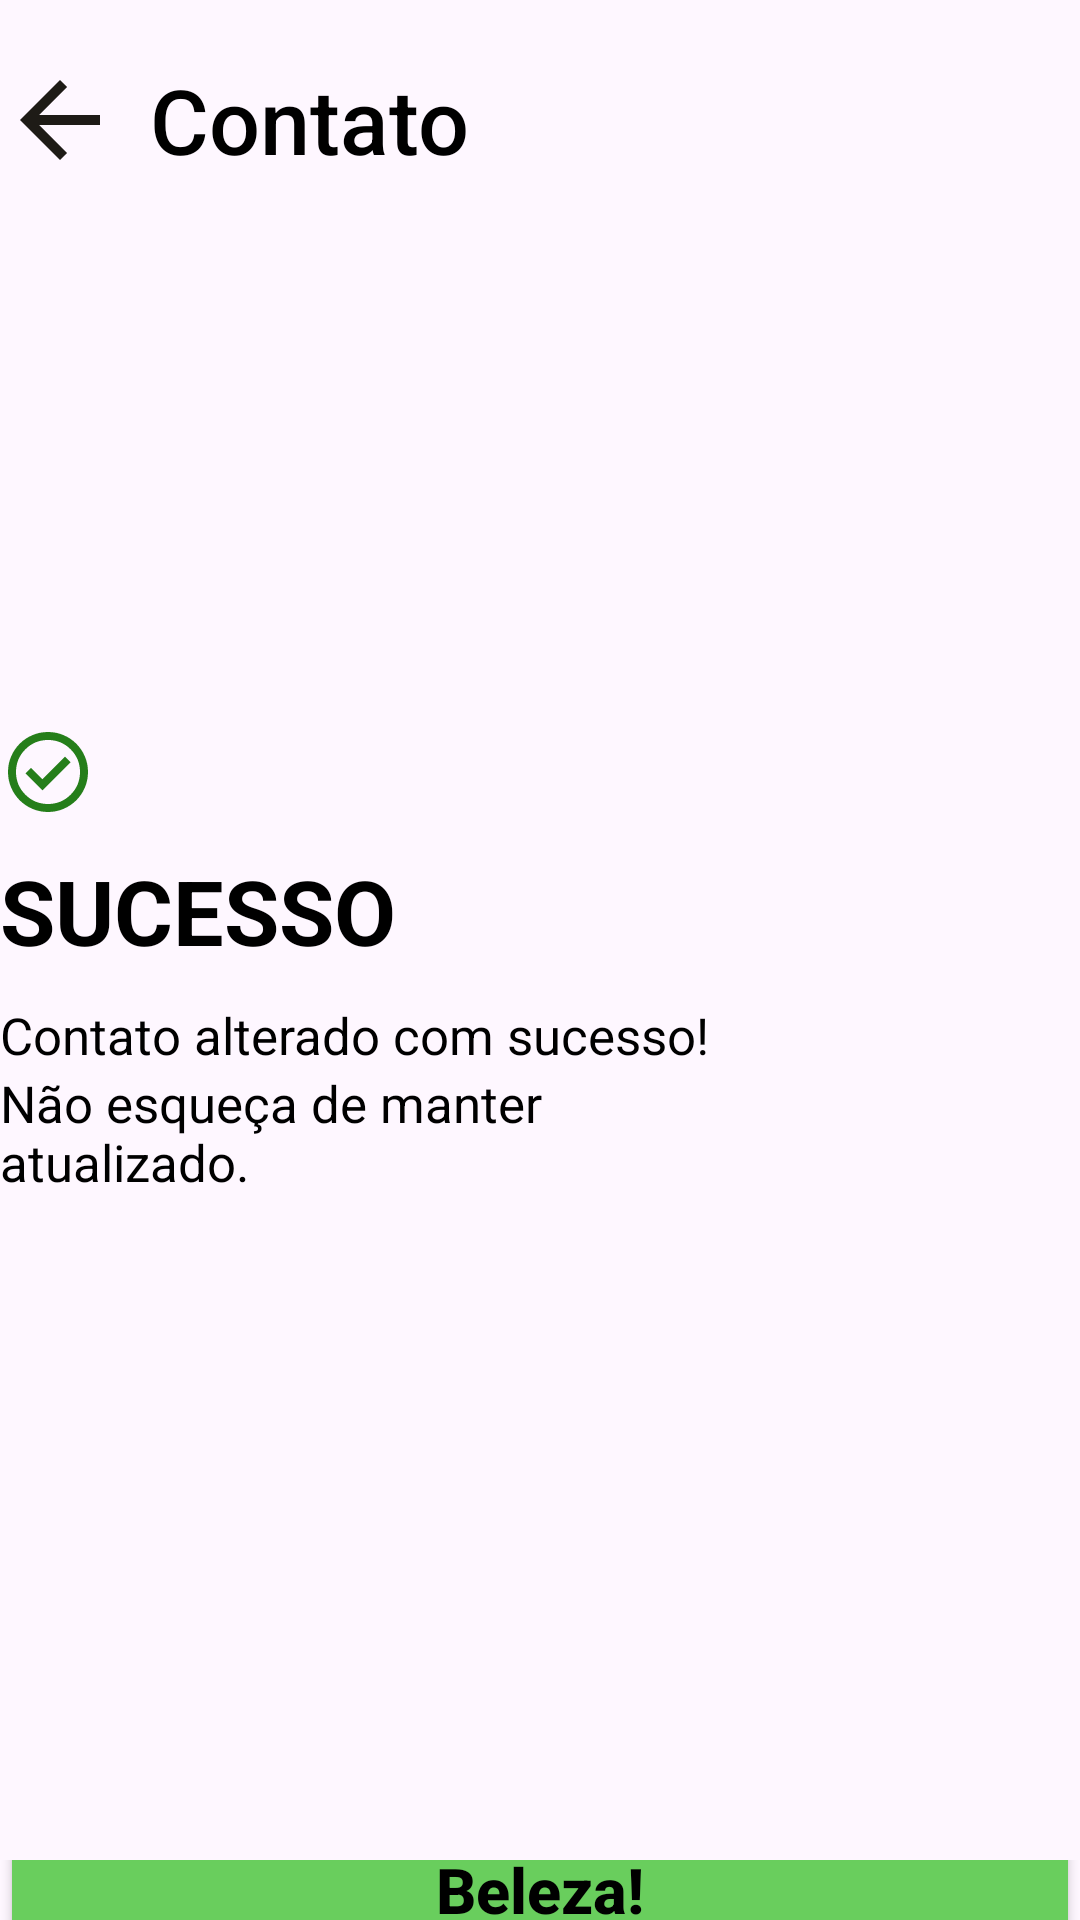

Layout XML and referenced resources for this Android screen:
<!-- AndroidManifest.xml: application theme Theme.Mobileapplication -->
<!-- res/layout/activity_main_contato5.xml -->
<?xml version="1.0" encoding="utf-8"?>
<RelativeLayout xmlns:android="http://schemas.android.com/apk/res/android"
                android:layout_width="match_parent"
                android:gravity="center_horizontal"
                android:layout_height="match_parent">


    <LinearLayout
            android:id="@+id/id_header_cadastro3"
            android:layout_width="385dp"
            android:orientation="horizontal"
            android:layout_height="80dp">

        
        <RelativeLayout
                android:layout_width="match_parent"
                android:layout_height="match_parent">

            <ImageView
                    android:layout_width="40dp"
                    android:src="@drawable/seta_preta_voltar"
                    android:id="@+id/id_seta_left2_cadastro3"
                    android:layout_height="match_parent">
            </ImageView>

            <TextView
                    android:layout_width="match_parent"
                    android:layout_toEndOf="@id/id_seta_left2_cadastro3"
                    android:text="Contato"
                    android:textSize="30dp"
                    android:textColor="@color/black"
                    android:textFontWeight="500"
                    android:layout_marginLeft="10dp"
                    android:fontFamily="sans-serif"
                    android:gravity="center_vertical"
                    android:layout_height="match_parent" android:layout_marginStart="10dp">
            </TextView>

        </RelativeLayout>
        
    </LinearLayout>


    <LinearLayout
            android:id="@+id/id_teste_cadastro3"
            android:layout_below="@id/id_header_cadastro3"
            android:layout_width="385dp"
            android:gravity="center"
            android:orientation="vertical"
            android:layout_height="480dp">

        <RelativeLayout
                android:gravity="center"
                android:layout_width="match_parent"
                android:id="@+id/id_div_central"
                android:layout_height="250dp">

            <ImageView
                    android:layout_width="wrap_content"
                    android:id="@+id/id_circle_sucess"
                    android:src="@drawable/check_circle"
                    android:layout_height="wrap_content">

            </ImageView>











            <TextView
                    android:layout_width="match_parent"
                    android:id="@+id/id_txt_sucesso"
                    android:layout_below="@id/id_circle_sucess"
                    android:layout_marginTop="10dp"
                    android:textColor="@color/black"
                    android:textStyle="bold"
                    android:textSize="30dp"
                    android:text="SUCESSO"
                    android:layout_height="wrap_content">
            </TextView>
            
            <TextView
                    android:layout_width="240dp"
                    android:textColor="@color/black"
                    android:textSize="17dp"
                    android:id="@+id/id_text1_contato5"
                    android:layout_marginTop="10dp"
                    android:layout_below="@+id/id_txt_sucesso"
                    android:text="Contato alterado com sucesso!"
                    android:layout_height="wrap_content">

            </TextView>


            <TextView
                    android:layout_width="200dp"
                    android:id="@+id/id_text2_contato5"
                    android:textColor="@color/black"
                    android:textSize="17dp"
                    android:layout_below="@+id/id_text1_contato5"
                    android:text="Não esqueça de manter atualizado."
                    android:layout_height="wrap_content">

            </TextView>










































        </RelativeLayout>
    </LinearLayout>

    <LinearLayout
            android:layout_width="385dp"
            android:id="@+id/id_div_button"
            android:gravity="center_horizontal|center_vertical"

            android:orientation="horizontal"
            android:layout_below="@+id/id_teste_cadastro3"
            android:layout_marginTop="60dp"
            android:layout_height="100dp">

        <Button
                android:backgroundTint="@color/cor_botao_sucesso"
                android:layout_width="match_parent"
                android:hint="Beleza!"
                android:textSize="21dp"
                android:textStyle="bold"
                android:textColorHint="@color/black"
                android:gravity="center_vertical|center_horizontal"
                android:layout_height="60dp">

        </Button>

    </LinearLayout>



</RelativeLayout>
<!-- resources referenced by this layout -->
<resources>
  <color name="black">#FF000000</color>
  <color name="cor_botao_sucesso">#69CE5D</color>
  <!-- drawable check_circle (drawable-mdpi) -->
  <vector xmlns:android="http://schemas.android.com/apk/res/android"
      android:width="32dp"
      android:height="32dp"
      android:viewportWidth="32"
      android:viewportHeight="32">
    <group>
      <clip-path
          android:pathData="M0,0h32v32h-32z"/>
      <path
          android:pathData="M14.135,22.133L23.535,12.733L21.668,10.867L14.135,18.4L10.335,14.6L8.468,16.467L14.135,22.133ZM16.001,29.333C14.157,29.333 12.424,28.983 10.801,28.283C9.179,27.583 7.768,26.633 6.568,25.433C5.368,24.233 4.418,22.822 3.719,21.2C3.018,19.578 2.668,17.844 2.668,16C2.668,14.156 3.018,12.422 3.719,10.8C4.418,9.178 5.368,7.767 6.568,6.567C7.768,5.367 9.179,4.416 10.801,3.716C12.424,3.016 14.157,2.667 16.001,2.667C17.846,2.667 19.579,3.016 21.201,3.716C22.823,4.416 24.235,5.367 25.435,6.567C26.635,7.767 27.584,9.178 28.284,10.8C28.984,12.422 29.335,14.156 29.335,16C29.335,17.844 28.984,19.578 28.284,21.2C27.584,22.822 26.635,24.233 25.435,25.433C24.235,26.633 22.823,27.583 21.201,28.283C19.579,28.983 17.846,29.333 16.001,29.333ZM16.001,26.667C18.957,26.667 21.474,25.628 23.552,23.551C25.629,21.472 26.668,18.955 26.668,16C26.668,13.044 25.629,10.528 23.552,8.449C21.474,6.372 18.957,5.333 16.001,5.333C13.046,5.333 10.529,6.372 8.452,8.449C6.374,10.528 5.335,13.044 5.335,16C5.335,18.955 6.374,21.472 8.452,23.551C10.529,25.628 13.046,26.667 16.001,26.667Z"
          android:fillColor="#257E1A"/>
    </group>
  </vector>
  <!-- drawable custom_button_background (drawable) -->
  <shape xmlns:android="http://schemas.android.com/apk/res/android">
      <solid android:color="#8D0000" /> 
      <corners android:radius="60dp" />
  </shape>
  <!-- drawable seta_preta_voltar (drawable-mdpi) -->
  <vector xmlns:android="http://schemas.android.com/apk/res/android"
      android:width="24dp"
      android:height="24dp"
      android:viewportWidth="24"
      android:viewportHeight="24">
    <path
        android:pathData="M20,11H7.83L13.42,5.41L12,4L4,12L12,20L13.41,18.59L7.83,13H20V11Z"
        android:fillColor="#1E1B16"/>
  </vector>
  <style name="Theme.Mobileapplication" parent="Base.Theme.Mobileapplication" />
  <style name="Base.Theme.Mobileapplication" parent="Theme.Material3.DayNight.NoActionBar">
          
          
          
          <item name="colorPrimary">@color/purple_500</item>
          <item name="colorPrimaryVariant">@color/purple_700</item>
          <item name="colorOnPrimary">@color/white</item>
          
          <item name="colorSecondary">@color/teal_200</item>
          <item name="colorSecondaryVariant">@color/teal_700</item>
          <item name="colorOnSecondary">@color/black</item>
          
          <item name="android:statusBarColor">?attr/colorPrimaryVariant</item>
          
      </style>
  <color name="purple_500">#FF6200EE</color>
  <color name="purple_700">#FF3700B3</color>
  <color name="white">#FFFFFFFF</color>
  <color name="teal_200">#FF03DAC5</color>
  <color name="teal_700">#FF018786</color>
</resources>
